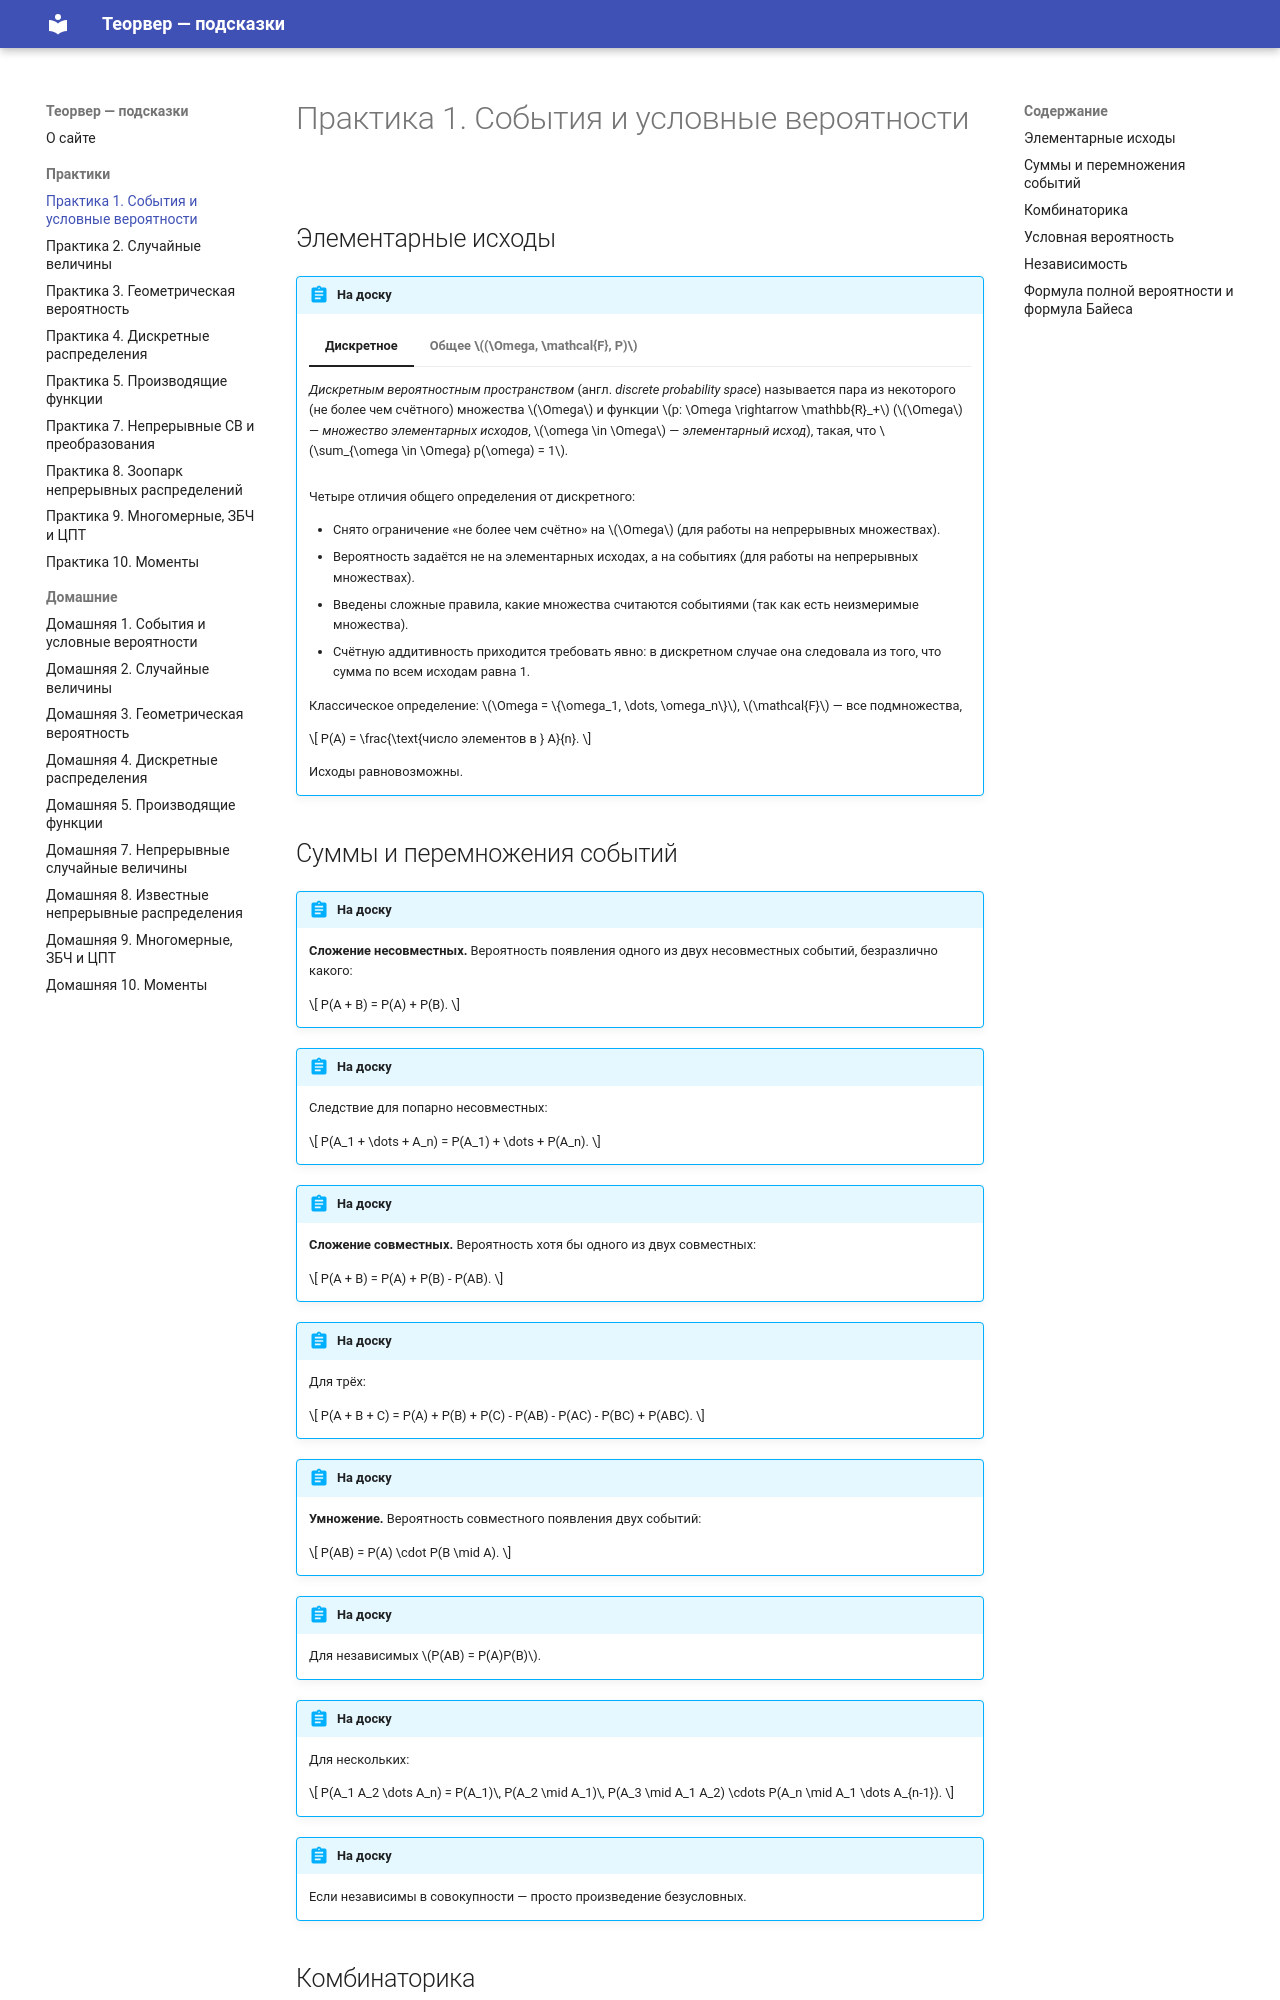

repository: paVlaDog/teorver-hint · page: practices/p01/index.html · generator: mkdocs

# Практика 1. События и условные вероятности

## Элементарные исходы

!!! abstract "На доску"

    === "Дискретное"

        *Дискретным вероятностным пространством* (англ. *discrete probability space*) называется пара из некоторого (не более чем счётного) множества $\Omega$ и функции $p: \Omega \rightarrow \mathbb{R}_+$ ($\Omega$ — *множество элементарных исходов*, $\omega \in \Omega$ — *элементарный исход*), такая, что $\sum_{\omega \in \Omega} p(\omega) = 1$.

    === "Общее $(\Omega, \mathcal{F}, P)$"

        Пусть $\Omega$ — непустое множество элементарных исходов.
        Класс $\mathcal{F}$ подмножеств образует $\sigma$-алгебру:

        1. $\Omega \in \mathcal{F}$;
        2. если $A \in \mathcal{F}$, то $\overline{A} \in \mathcal{F}$;
        3. если $A_1, A_2, \dots \in \mathcal{F}$, то $\bigcup_{i=1}^{\infty} A_i \in \mathcal{F}$.

        Элементы $\mathcal{F}$ — *события*. $\Omega$ — достоверное, $\varnothing$ — невозможное. $A$ и $B$ несовместны, если $AB = \varnothing$.

        Функция $P : \mathcal{F} \rightarrow [0, 1]$ — *вероятность*, если $P(\Omega) = 1$ и

        $$
        P\left( \bigcup_{i=1}^{\infty} A_i \right) = \sum_{i=1}^{\infty} P(A_i)
        $$

        для попарно несовместных $A_i$. Тройка $(\Omega, \mathcal{F}, P)$ — *вероятностное пространство*.

    Четыре отличия общего определения от дискретного:

    - Снято ограничение «не более чем счётно» на $\Omega$ (для работы на непрерывных множествах).
    - Вероятность задаётся не на элементарных исходах, а на событиях (для работы на непрерывных множествах).
    - Введены сложные правила, какие множества считаются событиями (так как есть неизмеримые множества).
    - Счётную аддитивность приходится требовать явно: в дискретном случае она следовала из того, что сумма по всем исходам равна 1.

    Классическое определение: $\Omega = \{\omega_1, \dots, \omega_n\}$, $\mathcal{F}$ — все подмножества,

    $$
    P(A) = \frac{\text{число элементов в } A}{n}.
    $$

    Исходы равновозможны.
